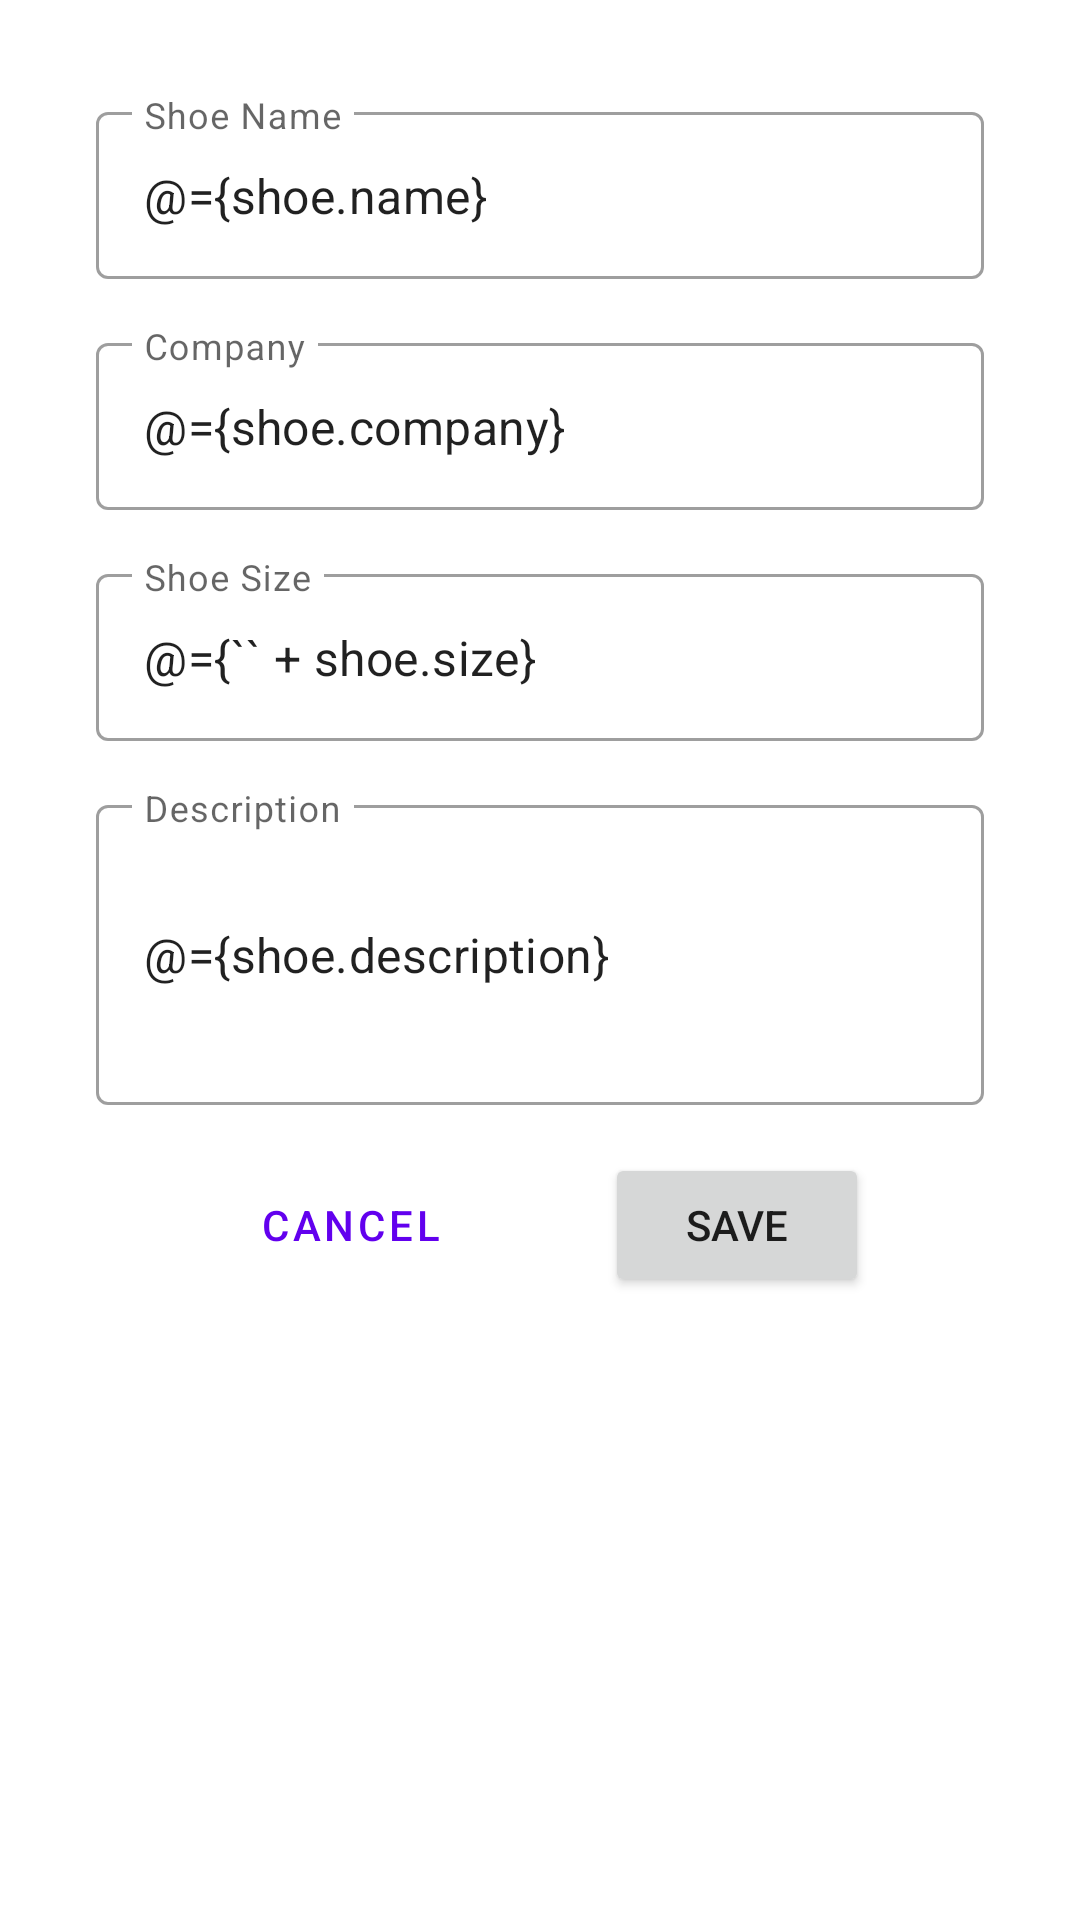

Here is an Android app screen rendered from its layout file. Give the layout XML and the strings, colors and styles it references.
<!-- AndroidManifest.xml: application theme AppTheme.NoActionBar -->
<!-- res/layout/fragment_shoe_detail.xml -->
<?xml version="1.0" encoding="utf-8"?>
<layout xmlns:android="http://schemas.android.com/apk/res/android"
    xmlns:app="http://schemas.android.com/apk/res-auto"
    xmlns:tools="http://schemas.android.com/tools">

    <data>
        <variable
            name="shoe"
            type="com.udacity.shoestore.models.Shoe" />

        <variable
            name="viewModel"
            type="com.udacity.shoestore.viewmodel.ShoeViewModel" />

        <variable
            name="fragment"
            type="com.udacity.shoestore.fragments.ShoeDetailFragment" />
    </data>

    
    <androidx.constraintlayout.widget.ConstraintLayout
        android:layout_width="match_parent"
        android:layout_height="match_parent"
        android:layout_marginTop="?attr/actionBarSize"
        android:padding="32dp"
        tools:context=".fragments.ShoeDetailFragment">

        <com.google.android.material.textfield.TextInputLayout
            android:id="@+id/shoe_name_layout"
            android:layout_width="0dp"
            android:layout_height="wrap_content"
            app:layout_constraintEnd_toEndOf="parent"
            app:layout_constraintStart_toStartOf="parent"
            app:layout_constraintTop_toTopOf="parent">

            <com.google.android.material.textfield.TextInputEditText
                android:id="@+id/shoe_name"
                android:layout_width="match_parent"
                android:layout_height="wrap_content"
                android:hint="@string/shoe_name"
                android:text="@={shoe.name}"
                android:maxLines="1"
                tools:text="Lite Racer Adapt" />

        </com.google.android.material.textfield.TextInputLayout>

        <com.google.android.material.textfield.TextInputLayout
            android:id="@+id/shoe_company_layout"
            android:layout_width="0dp"
            android:layout_height="wrap_content"
            android:layout_marginTop="16dp"
            app:layout_constraintEnd_toEndOf="parent"
            app:layout_constraintStart_toStartOf="parent"
            app:layout_constraintTop_toBottomOf="@id/shoe_name_layout">

            <com.google.android.material.textfield.TextInputEditText
                android:id="@+id/shoe_company"
                android:layout_width="match_parent"
                android:layout_height="wrap_content"
                android:hint="@string/shoe_company"
                android:text="@={shoe.company}"
                android:maxLines="1"
                tools:text="adidas" />

        </com.google.android.material.textfield.TextInputLayout>

        <com.google.android.material.textfield.TextInputLayout
            android:id="@+id/shoe_size_layout"
            android:layout_width="0dp"
            android:layout_height="wrap_content"
            android:layout_marginTop="16dp"
            app:layout_constraintEnd_toEndOf="parent"
            app:layout_constraintStart_toStartOf="parent"
            app:layout_constraintTop_toBottomOf="@id/shoe_company_layout">

            <com.google.android.material.textfield.TextInputEditText
                android:id="@+id/shoe_size"
                android:layout_width="match_parent"
                android:layout_height="wrap_content"
                android:hint="@string/shoe_size"
                android:text="@={`` + shoe.size}"
                android:maxLines="1"
                android:inputType="number" />

        </com.google.android.material.textfield.TextInputLayout>

        <com.google.android.material.textfield.TextInputLayout
            android:id="@+id/shoe_description_layout"
            android:layout_width="0dp"
            android:layout_height="wrap_content"
            android:layout_marginTop="16dp"
            app:layout_constraintEnd_toEndOf="parent"
            app:layout_constraintStart_toStartOf="parent"
            app:layout_constraintTop_toBottomOf="@id/shoe_size_layout">

            <com.google.android.material.textfield.TextInputEditText
                android:id="@+id/shoe_description"
                android:layout_width="match_parent"
                android:layout_height="100dp"
                android:hint="@string/shoe_description"
                android:text="@={shoe.description}"
                android:inputType="textMultiLine|textShortMessage"
                tools:text="These stylish trainers with EVA midsole provides support which lasts many strolls and jogs" />

        </com.google.android.material.textfield.TextInputLayout>

        <Button
            android:id="@+id/btn_cancel"
            style="?attr/materialButtonOutlinedStyle"
            android:layout_width="wrap_content"
            android:layout_height="wrap_content"
            android:text="@string/cancel"
            app:layout_constraintBottom_toBottomOf="@+id/btn_save"
            app:layout_constraintEnd_toStartOf="@+id/btn_save"
            app:layout_constraintStart_toStartOf="parent"
            app:layout_constraintTop_toTopOf="@+id/btn_save"
            android:onClick="@{() -> fragment.cancelShoeDetails()}"/>

        <Button
            android:id="@+id/btn_save"
            android:layout_width="wrap_content"
            android:layout_height="wrap_content"
            android:layout_marginTop="16dp"
            android:text="@string/save"
            android:onClick="@{() -> viewModel.addNewShoe(shoe)}"
            app:layout_constraintEnd_toEndOf="parent"
            app:layout_constraintStart_toEndOf="@+id/btn_cancel"
            app:layout_constraintTop_toBottomOf="@+id/shoe_description_layout" />

    </androidx.constraintlayout.widget.ConstraintLayout>
</layout>
<!-- resources referenced by this layout -->
<resources>
  <string name="cancel">Cancel</string>
  <string name="save">Save</string>
  <string name="shoe_company">Company</string>
  <string name="shoe_description">Description</string>
  <string name="shoe_name">Shoe Name</string>
  <string name="shoe_size">Shoe Size</string>
  <style name="AppTheme.NoActionBar">
          <item name="windowActionBar">false</item>
          <item name="windowNoTitle">true</item>
      </style>
</resources>
